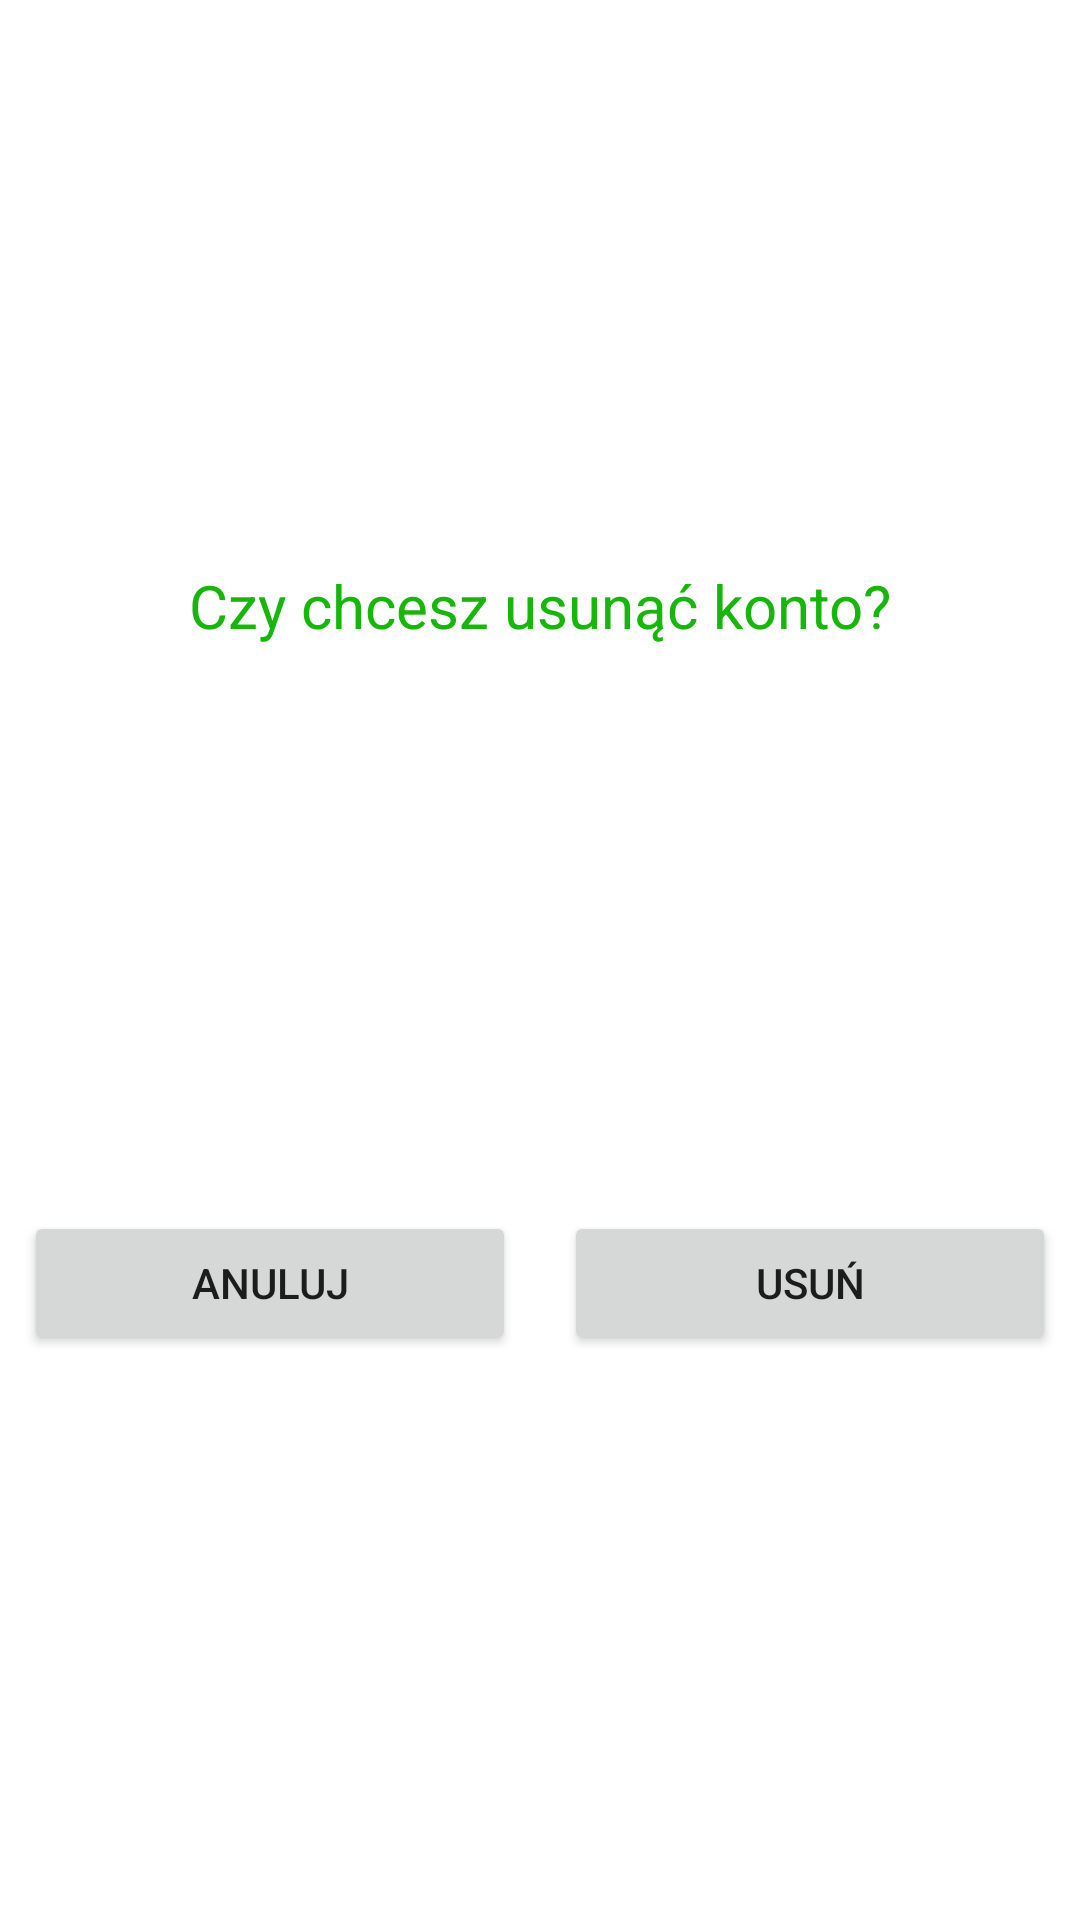

Produce the Android XML layout that renders to this screen, including the resource entries it uses.
<!-- AndroidManifest.xml: application theme Theme.Jedzonko -->
<!-- res/layout/dialog_delete_account.xml -->
<?xml version="1.0" encoding="utf-8"?>
<androidx.constraintlayout.widget.ConstraintLayout xmlns:android="http://schemas.android.com/apk/res/android"
    xmlns:app="http://schemas.android.com/apk/res-auto"
    android:id="@+id/dialog_add_tag_parent"
    android:layout_width="match_parent"
    android:layout_height="wrap_content">

    <TextView
        android:id="@+id/account_delete_dialog_title_textView"
        android:layout_width="wrap_content"
        android:layout_height="wrap_content"
        android:text="@string/account_delete_dialog_title"
        android:textColor="#16B60A"
        android:textSize="20sp"
        app:layout_constraintBottom_toTopOf="@+id/account_delete_dialog_cancel_button"
        app:layout_constraintEnd_toEndOf="parent"
        app:layout_constraintHorizontal_bias="0.5"
        app:layout_constraintStart_toStartOf="parent"
        app:layout_constraintTop_toTopOf="parent" />


    <Button
        android:id="@+id/account_delete_dialog_cancel_button"
        android:layout_width="0dp"
        android:layout_height="wrap_content"
        android:layout_marginStart="8dp"
        android:layout_marginEnd="8dp"
        android:text="@string/account_delete_dialog_cancel"
        app:layout_constraintBottom_toBottomOf="parent"
        app:layout_constraintEnd_toStartOf="@+id/account_delete_dialog_confirm_button"
        app:layout_constraintStart_toStartOf="parent"
        app:layout_constraintTop_toBottomOf="@+id/account_delete_dialog_title_textView" />


    <Button
        android:id="@+id/account_delete_dialog_confirm_button"
        android:layout_width="0dp"
        android:layout_height="wrap_content"
        android:layout_marginStart="8dp"
        android:layout_marginEnd="8dp"
        android:text="@string/account_delete_dialog_confirm"
        app:layout_constraintBottom_toBottomOf="parent"
        app:layout_constraintEnd_toEndOf="parent"
        app:layout_constraintStart_toEndOf="@+id/account_delete_dialog_cancel_button"
        app:layout_constraintTop_toBottomOf="@+id/account_delete_dialog_title_textView" />


</androidx.constraintlayout.widget.ConstraintLayout>
<!-- resources referenced by this layout -->
<resources>
  <string name="account_delete_dialog_cancel">Anuluj</string>
  <string name="account_delete_dialog_confirm">Usuń</string>
  <string name="account_delete_dialog_title">Czy chcesz usunąć konto?</string>
  <style name="Theme.Jedzonko" parent="Theme.MaterialComponents.DayNight.NoActionBar">
          
          <item name="colorPrimary">@color/primaryColor</item>
          <item name="colorPrimaryVariant">@color/primaryLightColor</item>
          <item name="colorOnPrimary">@color/primaryTextColor</item>
          
          <item name="colorSecondary">@color/secondaryColor</item>
          <item name="colorSecondaryVariant">@color/secondaryLightColor</item>
          <item name="colorOnSecondary">@color/secondaryTextColor</item>
          
          <item name="android:statusBarColor" tools:targetApi="l">?attr/colorPrimaryVariant</item>
          
      </style>
  <color name="primaryColor">#222629</color>
  <color name="primaryLightColor">#4a4e51</color>
  <color name="primaryTextColor">#ffffff</color>
  <color name="secondaryColor">#86c232</color>
  <color name="secondaryLightColor">#b9f565</color>
  <color name="secondaryTextColor">#000000</color>
</resources>
